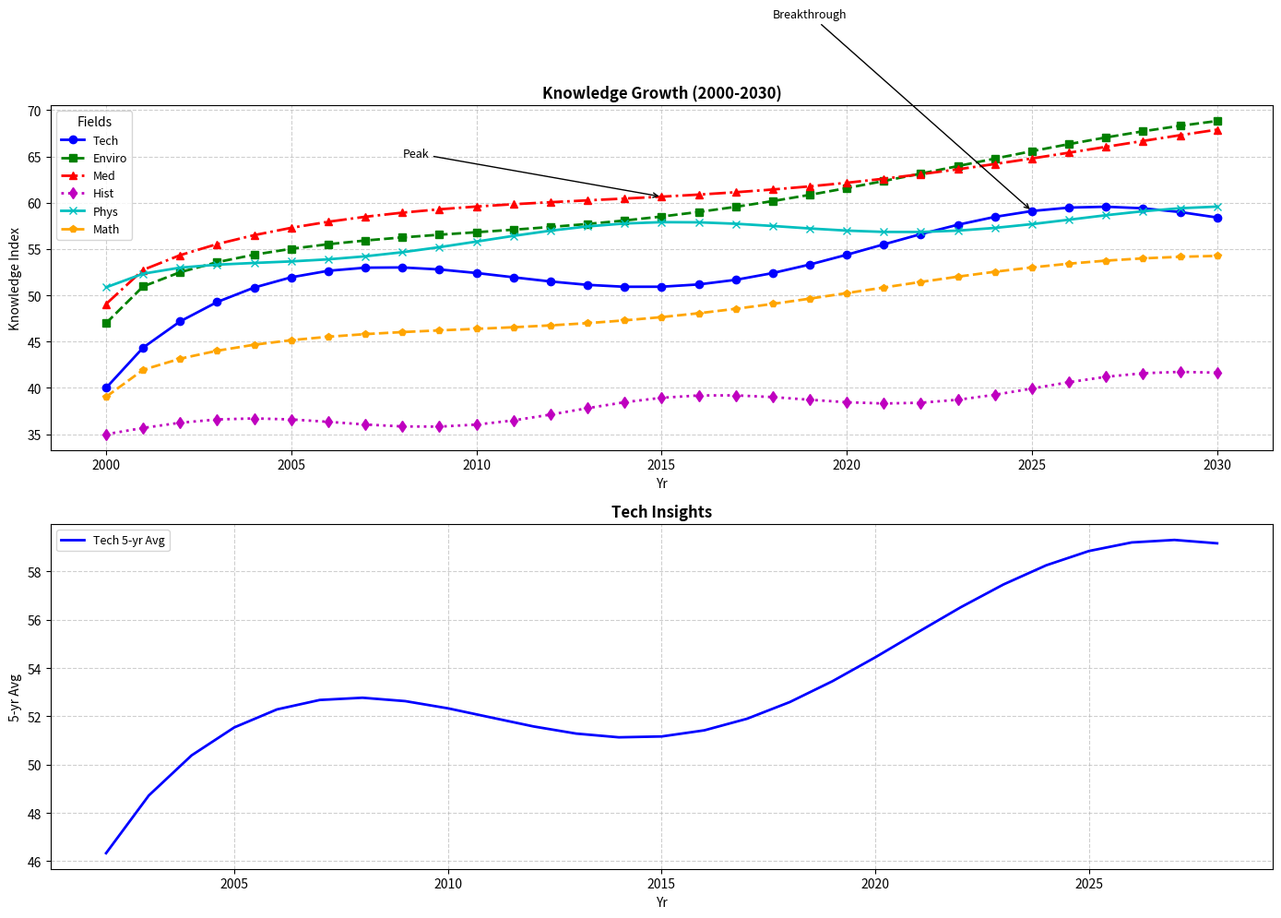

Write the Python code that produced this figure.
import matplotlib.pyplot as plt
import numpy as np

years = np.arange(2000, 2031)

technology_index = [40 + 3*np.sin(0.3*x) + 5*np.log(x+1) for x in range(len(years))]
environment_index = [45 + 2*np.cos(0.2*x) + 4*np.sqrt(x) for x in range(len(years))]
medicine_index = [48 + 1.5*np.sin(0.2*x + np.pi/4) + 3.5*np.sqrt(x) for x in range(len(years))]
history_index = [35 + np.sin(0.5*x) + 2*x/10 for x in range(len(years))]
physics_index = [50 + np.cos(0.4*x + np.pi/6) + 2.5*np.log(x+1) for x in range(len(years))]
mathematics_index = [38 + 1.2*np.sin(0.25*x + np.pi/3) + 2.8*np.sqrt(x) for x in range(len(years))]

fig, ax = plt.subplots(2, 1, figsize=(14, 10))

ax[0].plot(years, technology_index, marker='o', linestyle='-', linewidth=2, color='b', label='Tech')
ax[0].plot(years, environment_index, marker='s', linestyle='--', linewidth=2, color='g', label='Enviro')
ax[0].plot(years, medicine_index, marker='^', linestyle='-.', linewidth=2, color='r', label='Med')
ax[0].plot(years, history_index, marker='d', linestyle=':', linewidth=2, color='m', label='Hist')
ax[0].plot(years, physics_index, marker='x', linestyle='-', linewidth=2, color='c', label='Phys')
ax[0].plot(years, mathematics_index, marker='p', linestyle='--', linewidth=2, color='orange', label='Math')

ax[0].set_xlabel('Yr')
ax[0].set_ylabel('Knowledge Index')
ax[0].set_title('Knowledge Growth (2000-2030)', fontweight='bold')

ax[0].grid(True, linestyle='--', alpha=0.6)
ax[0].legend(title='Fields', loc='upper left', fontsize=9)

ax[0].annotate('Breakthrough', xy=(2025, technology_index[25]), xytext=(2018, 80),
               arrowprops=dict(facecolor='black', arrowstyle='->'), fontsize=9)
ax[0].annotate('Peak', xy=(2015, medicine_index[15]), xytext=(2008, 65),
               arrowprops=dict(facecolor='black', arrowstyle='->'), fontsize=9)

moving_avg = np.convolve(technology_index, np.ones(5)/5, mode='valid')

ax[1].plot(years[2:-2], moving_avg, color='blue', linestyle='-', linewidth=2, label='Tech 5-yr Avg')
ax[1].set_xlabel('Yr')
ax[1].set_ylabel('5-yr Avg')
ax[1].set_title('Tech Insights', fontweight='bold')

ax[1].grid(True, linestyle='--', alpha=0.6)
ax[1].legend(loc='upper left', fontsize=9)

plt.tight_layout()

plt.show()
